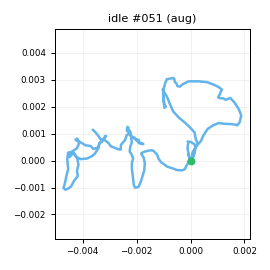

Source data for this figure (header and first rows):
t_s, ax, ay, az, gx, gy, gz, seq
0.00000, -0.9326, 0.09949, 0.00360, -0.4232, -4.036, -6.429, 0
0.01000, -0.9513, 0.1173, -0.00134, 0.7087, -2.794, -6.788, 1
0.02000, -0.9256, 0.09940, -0.00011, 1.366, -2.271, -7.2, 2
0.03000, -0.929, 0.119, -0.01366, 1.363, -1.397, -7.122, 3
0.04000, -0.9402, 0.09033, -0.01188, 0.785, -1.78, -6.669, 4
0.05100, -0.9389, 0.08311, -0.01492, 1.361, -2.132, -6.079, 5
0.06000, -0.9425, 0.07449, -0.01351, 1.908, -1.258, -5.784, 6
0.07000, -0.9397, 0.09672, -0.00710, 1.883, -0.8112, -6.122, 7
0.08000, -0.94, 0.09239, -0.00862, 2.416, 0.2571, -5.296, 8
0.09100, -0.9374, 0.1076, -0.00673, 1.895, 0.06696, -4.687, 9
0.1, -0.9575, 0.1116, -0.01758, 1.596, 0.285, -4.965, 10
0.11, -0.9621, 0.09559, -0.02028, 0.3598, 0.1635, -5.805, 11
0.12, -0.9814, 0.08530, -0.01225, 0.8372, -1.133, -6.57, 12
0.13, -0.9594, 0.08461, -0.01115, 0.4909, -2.172, -5.505, 13
0.14, -0.9469, 0.07451, -0.02041, -0.7949, -2.067, -4.481, 14
0.15, -0.929, 0.08065, -0.00616, -1.457, -2.236, -3.433, 15
0.16, -0.9341, 0.07863, -0.01378, -1.415, -1.551, -3.246, 16
0.17, -0.9248, 0.06438, -0.02753, -1.498, 0.6248, -1.612, 17
0.18, -0.9446, 0.07268, -0.02252, -0.8058, -0.4607, -1.063, 18
0.19, -0.9492, 0.08913, -0.01458, -1.17, -0.1211, -1.659, 19
0.2, -0.9327, 0.08390, -0.01727, -0.3257, -0.07277, -1.276, 20
0.21, -0.9561, 0.09354, -0.02238, -0.2605, -0.1547, -1.577, 21
0.221, -0.94, 0.09856, -0.01799, 0.5982, -1.135, -2.534, 22
0.23, -0.9517, 0.1106, -0.01277, 0.2692, -0.8515, -2.532, 23
0.24, -0.9599, 0.1105, -0.01826, 0.4384, -0.4968, -3.235, 24
0.25, -0.9492, 0.09119, -0.00221, -1.13, -0.9357, -2.248, 25
0.261, -0.9556, 0.106, -0.00695, -1.523, -0.7331, -1.082, 26
0.27, -0.9465, 0.09808, 0.00509, -2.5, -0.9447, -1.109, 27
0.28, -0.9429, 0.06618, -0.00061, -3.073, -0.2758, -0.08196, 28
0.29, -0.932, 0.08613, -0.01990, -3.104, 0.02632, 0.5674, 29
0.3, -0.9443, 0.07295, -0.01231, -1.796, 0.8662, 0.2813, 30
0.31, -0.9737, 0.09140, -0.01959, -1.131, 0.8961, 0.2168, 31
0.32, -0.9597, 0.09376, -0.01694, -0.787, -0.2151, -0.6615, 32
0.33, -0.9446, 0.08912, -0.02581, -0.2995, -0.8412, -1.95, 33
0.34, -0.9598, 0.06941, -0.01840, -0.5623, -0.5164, -3.035, 34
0.35, -0.9473, 0.07907, -0.02119, -0.1513, -0.9425, -2.111, 35
0.36, -0.9397, 0.07401, -0.01432, -0.2862, -0.3722, -2.41, 36
0.37, -0.9356, 0.07150, -0.00822, -0.9785, 0.1638, -0.4087, 37
0.38, -0.9275, 0.06698, -0.00636, -1.278, 0.2524, 0.4294, 38
0.391, -0.942, 0.05928, 0.00365, -0.5022, 1.287, 1.838, 39
0.4, -0.9512, 0.06791, -0.00527, -0.6846, 2.568, 2.057, 40
0.41, -0.9581, 0.07006, -0.01195, 0.06798, 2.274, 1.649, 41
0.42, -0.972, 0.08399, -0.01879, 0.3224, 2.204, 1.622, 42
0.431, -0.9618, 0.09302, -0.01169, 0.3785, 0.8445, 1.597, 43
0.44, -0.9696, 0.1034, -0.01757, -0.4183, 0.4863, -0.03011, 44
0.45, -0.9621, 0.08455, -0.02533, -0.1609, -1.092, -0.7428, 45
0.46, -0.9529, 0.08046, -0.03009, -0.198, -1.254, -0.6373, 46
0.47, -0.9457, 0.06267, -0.00495, 0.05563, -1.725, -1.411, 47
0.48, -0.9343, 0.07547, -0.01704, -0.02546, -1.415, -1.443, 48
0.49, -0.9256, 0.06839, 0.01955, -0.2742, -0.6844, -0.8604, 49
0.5, -0.923, 0.07664, -0.00227, 0.3051, 0.6893, -0.07802, 50
0.51, -0.94, 0.05084, -0.01126, 1.08, 1.679, 0.9651, 51
0.52, -0.9473, 0.06846, -0.01754, 0.9651, 2.405, 1.171, 52
0.53, -0.9463, 0.08588, -0.02515, 1.157, 2.606, 1.433, 53
0.54, -0.9464, 0.09575, -0.01707, 2.083, 2.227, 0.8068, 54
0.55, -0.9489, 0.09246, -0.01621, 1.653, 1.351, 1.087, 55
0.561, -0.9391, 0.09857, -0.00751, 1.658, 1.526, 0.6481, 56
0.57, -0.9675, 0.08857, -0.01922, 1.726, 1.912, 0.8608, 57
0.58, -0.9442, 0.09368, -0.02552, 0.4115, 2.206, 2.176, 58
0.59, -0.9578, 0.08522, -0.02079, 0.6729, 1.547, 2.906, 59
... 141 more rows
